Dataset: Apple_leaf_aug_without_split (GitHub, warjunaid/Apple_leaf_aug_without_split). Classes: black rot, cedar apple rust, healthy, scab.

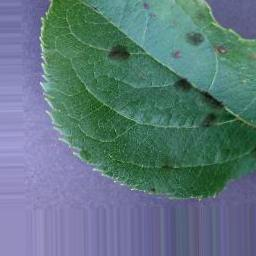
Label: scab

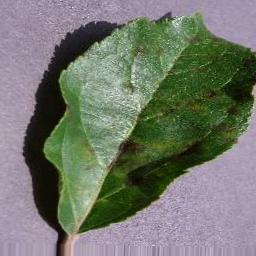
Label: scab

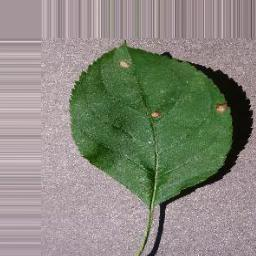
Label: black rot

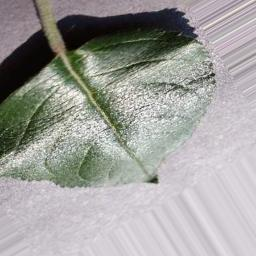
Label: healthy

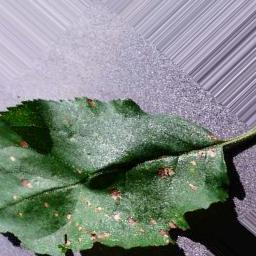
Label: black rot

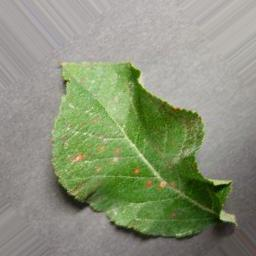
Label: cedar apple rust
